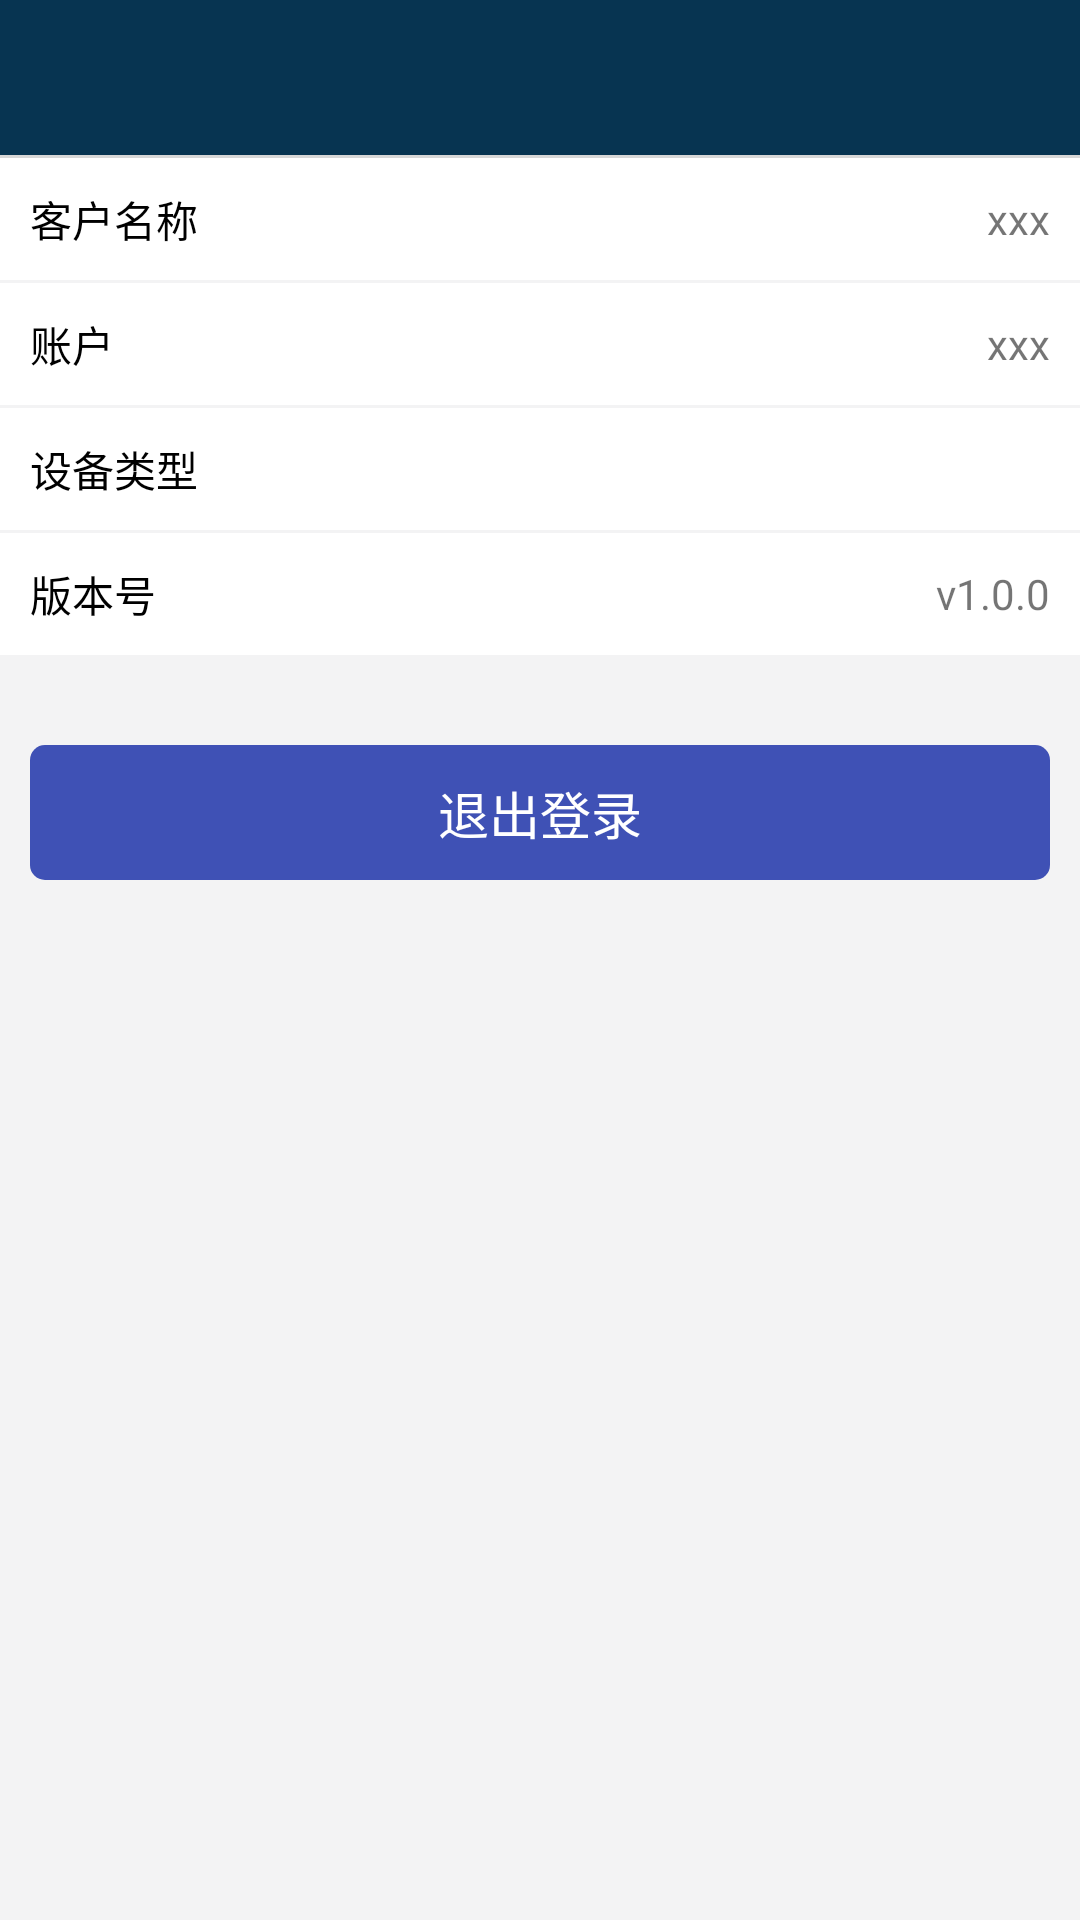

Layout XML and referenced resources for this Android screen:
<!-- AndroidManifest.xml: application theme AppTheme -->
<!-- res/layout/activity_setting.xml -->
<?xml version="1.0" encoding="utf-8"?>
<RelativeLayout
    xmlns:android="http://schemas.android.com/apk/res/android"
    xmlns:app="http://schemas.android.com/apk/res-auto"
    xmlns:tools="http://schemas.android.com/tools"
    android:fitsSystemWindows="true"
    android:clipToPadding="true"
    android:layout_width="match_parent"
    android:layout_height="match_parent"
    tools:context="com.hm.android.hmapp.setting.SettingActivity">
    <LinearLayout
        android:id="@+id/layheader"
        android:background="@color/header_line_color"
        android:paddingBottom="1dp"
        android:orientation="vertical"
        android:layout_width="match_parent"
        android:layout_height="wrap_content">
        <include layout="@layout/layout_header"/>
    </LinearLayout>


    <android.support.v4.widget.NestedScrollView
        android:layout_below="@id/layheader"
        android:id="@+id/setting_scrollview"
        android:background="@color/bg_gray"
        android:layout_width="match_parent"
        android:layout_height="match_parent">
        <LinearLayout
            android:padding="0dp"
            android:orientation="vertical"
            android:layout_width="match_parent"
            android:layout_height="wrap_content">

            <LinearLayout
                android:background="@color/white"
                android:padding="10dp"
                android:orientation="horizontal"
                android:layout_width="match_parent"
                android:layout_height="wrap_content">
                <TextView
                    android:id="@+id/setting_about"
                    android:text="客户名称"
                    android:layout_gravity="center_vertical"
                    android:textColor="@color/black"
                    android:layout_weight="1"
                    android:layout_width="0dp"
                    android:layout_height="wrap_content" />
                <TextView
                    android:layout_gravity="center_vertical"
                    android:id="@+id/setting_customer"
                    android:text="xxx"
                    android:layout_width="wrap_content"
                    android:layout_height="wrap_content" />

            </LinearLayout>

            <View
                android:layout_marginTop="0dp"
                android:background="@color/bg_gray"
                android:layout_width="match_parent"
                android:layout_height="1dp"/>

            <LinearLayout
                android:padding="10dp"
                android:layout_marginTop="0dp"
                android:background="@color/white"
                android:orientation="horizontal"
                android:layout_width="match_parent"
                android:layout_height="wrap_content">
                <TextView
                    android:id="@+id/setting_question"
                    android:text="账户"
                    android:textColor="@color/black"
                    android:layout_gravity="center_vertical"
                    android:layout_weight="1"
                    android:layout_width="0dp"
                    android:layout_height="wrap_content" />
                <TextView
                    android:text="xxx"
                    android:layout_gravity="center_vertical"
                    android:id="@+id/setting_username"
                    android:layout_width="wrap_content"
                    android:layout_height="wrap_content" />
            </LinearLayout>

            <View
                android:layout_marginTop="0dp"
                android:background="@color/bg_gray"
                android:layout_width="match_parent"
                android:layout_height="1dp"/>

            <LinearLayout
                android:padding="10dp"
                android:layout_marginTop="0dp"
                android:background="@color/white"
                android:orientation="horizontal"
                android:layout_width="match_parent"
                android:layout_height="wrap_content">
                <TextView
                    android:id="@+id/setting_protocal"
                    android:text="设备类型"
                    android:textColor="@color/black"
                    android:layout_gravity="center_vertical"
                    android:layout_weight="1"
                    android:layout_width="0dp"
                    android:layout_height="wrap_content" />
                <TextView
                    android:id="@+id/setting_devicetype"
                    android:layout_gravity="center_vertical"
                    android:layout_width="wrap_content"
                    android:layout_height="wrap_content" />
            </LinearLayout>


            <View
                android:layout_marginTop="0dp"
                android:background="@color/bg_gray"
                android:layout_width="match_parent"
                android:layout_height="1dp"/>

            <LinearLayout
                android:padding="10dp"
                android:id="@+id/setting_lay_avatar"
                android:layout_marginTop="0dp"
                android:background="@color/white"
                android:orientation="horizontal"
                android:layout_width="match_parent"
                android:layout_height="wrap_content">

                <TextView
                    android:text="版本号"
                    android:layout_gravity="center_vertical"
                    android:textColor="@color/black"
                    android:layout_width="0dp"
                    android:layout_weight="1"
                    android:layout_height="wrap_content" />

                <TextView
                    android:text="v1.0.0"
                    android:gravity="right"
                    android:id="@+id/setting_version"
                    android:layout_gravity="center_vertical"
                    android:layout_width="wrap_content"
                    android:layout_height="wrap_content" />
            </LinearLayout>


            <TextView
                android:layout_marginTop="30dp"
                android:layout_marginRight="10dp"
                android:layout_marginLeft="10dp"
                android:padding="10dp"
                android:textColor="@color/white"
                android:textSize="17sp"
                android:layout_alignParentBottom="true"
                android:id="@+id/setting_quit"
                android:background="@drawable/style_button_corner"
                android:text="退出登录"
                android:gravity="center"
                android:layout_width="match_parent"
                android:layout_height="wrap_content" />


        </LinearLayout>

    </android.support.v4.widget.NestedScrollView>




</RelativeLayout>
<!-- res/layout/layout_header.xml (included above) -->
<?xml version="1.0" encoding="utf-8"?>
<FrameLayout
    xmlns:android="http://schemas.android.com/apk/res/android"
    android:orientation="horizontal"
    android:background="#073451"
    android:padding="10dp"
    android:layout_width="match_parent"
    android:layout_height="wrap_content">

    <TextView
        android:layout_gravity="center_vertical"
        android:id="@+id/header_title"
        android:textColor="@color/black"
        android:textSize="20sp"
        android:gravity="center"
        android:singleLine="true"
        android:layout_marginLeft="30dp"
        android:layout_marginRight="30dp"
        android:layout_width="match_parent"
        android:layout_height="wrap_content"/>

    <ImageView
        android:paddingLeft="0dp"
        android:paddingRight="30dp"
        android:layout_gravity="left|center_vertical"
        android:id="@+id/header_left"
        android:layout_width="54dp"
        android:layout_height="24dp"/>

    <ImageView
        android:id="@+id/header_right_image"
        android:layout_gravity="right|center_vertical"
        android:paddingLeft="20dp"
        android:layout_width="44dp"
        android:layout_height="24dp"/>
    
    <TextView
        android:layout_gravity="center_vertical|right"
        android:id="@+id/header_right"
        android:textColor="@color/black"
        android:paddingTop="5dp"
        android:paddingBottom="5dp"
        android:paddingLeft="5dp"
        android:paddingRight="10dp"
        android:text=""
        android:textSize="16sp"
        android:layout_width="wrap_content"
        android:layout_height="wrap_content"/>
    
    <TextView
        android:id="@+id/header_message"
        android:visibility="gone"
        android:layout_gravity="right|top"
        android:textColor="@color/white"
        android:gravity="center"
        android:padding="2dp"
        android:layout_marginLeft="0dp"
        android:text=""
        android:textSize="8sp"
        android:background="@drawable/style_circle"
        android:layout_width="15dp"
        android:layout_height="15dp"/>

</FrameLayout>
<!-- resources referenced by this layout -->
<resources>
  <color name="bg_gray">#F3F3F4</color>
  <color name="black">#000000</color>
  <color name="header_line_color">#D7D7D7</color>
  <color name="white">#FFFFFF</color>
  <!-- drawable style_button_corner (drawable) -->
  <?xml version="1.0" encoding="utf-8"?>
  <selector xmlns:android="http://schemas.android.com/apk/res/android">
      <item android:drawable="@drawable/style_button_corner_normal" />
      <item android:state_pressed="true" android:drawable="@drawable/style_button_corner_pressed" />
      <item android:state_pressed="false" android:drawable="@drawable/style_button_corner_normal"/>
  </selector>
  <!-- drawable style_circle (drawable) -->
  <?xml version="1.0" encoding="utf-8"?>
  <shape android:shape="oval" xmlns:android="http://schemas.android.com/apk/res/android">
      <corners android:radius="15dp"/>
      <solid android:color="@color/red"/>
  </shape>
  <style name="AppTheme" parent="Theme.AppCompat.Light.DarkActionBar">
          
          <item name="colorPrimary">@color/colorPrimary</item>
          <item name="colorPrimaryDark">@color/colorPrimaryDark</item>
          <item name="colorAccent">@color/colorAccent</item>
          <item name="windowNoTitle">true</item>
          
          
          <item name="android:windowAnimationStyle">@style/anim_activity</item>
      </style>
  <!-- drawable style_button_corner_normal (drawable) -->
  <?xml version="1.0" encoding="utf-8"?>
  <shape xmlns:android="http://schemas.android.com/apk/res/android" android:shape="rectangle">
      <solid android:color="@color/colorPrimary"/>
      <corners android:radius="5dp"/>
      <stroke android:color="@color/colorPrimary"/>
  </shape>
  <!-- drawable style_button_corner_pressed (drawable) -->
  <?xml version="1.0" encoding="utf-8"?>
  <shape xmlns:android="http://schemas.android.com/apk/res/android" android:shape="rectangle">
      <corners android:radius="5dp"/>
      <solid android:color="@color/colorPrimaryDark"/>
      <stroke android:color="@color/colorPrimaryDark"/>
  </shape>
  <color name="red">#ff0000</color>
  <color name="colorPrimary">#3F51B5</color>
  <color name="colorPrimaryDark">#303F9F</color>
  <color name="colorAccent">#FF4081</color>
  <style name="anim_activity" parent="@android:style/Animation">
          <item name="android:activityOpenEnterAnimation">@anim/slide_right_in</item>
          <item name="android:activityOpenExitAnimation">@anim/slide_left_out</item>
          <item name="android:activityCloseEnterAnimation">@anim/slide_left_in</item>
          <item name="android:activityCloseExitAnimation">@anim/slide_right_out</item>
      </style>
</resources>
